The GitHub repository Gyerzix/medai contains a labelled image folder "normalized_fracture_dataset" with 2 categories: fracture, normal. Examples follow, each with its label.

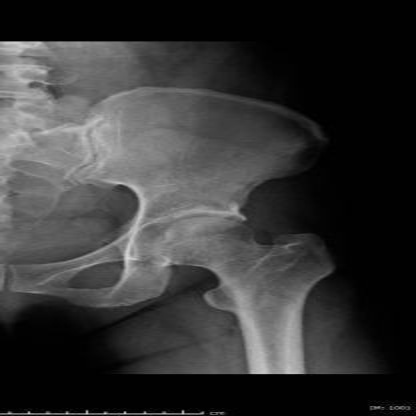
Label: normal

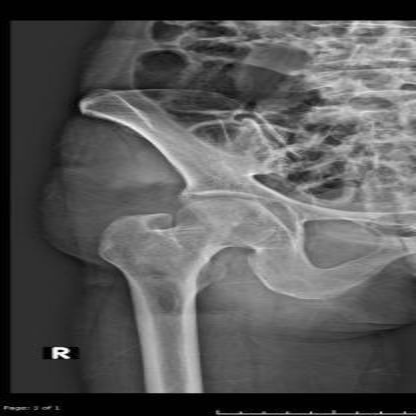
Label: normal

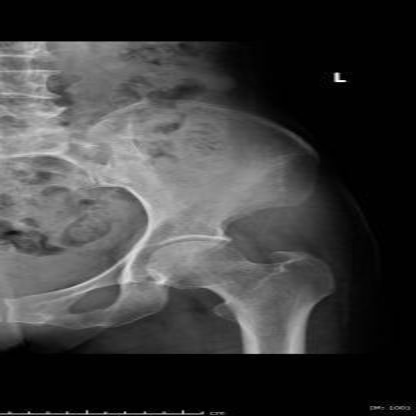
Label: normal

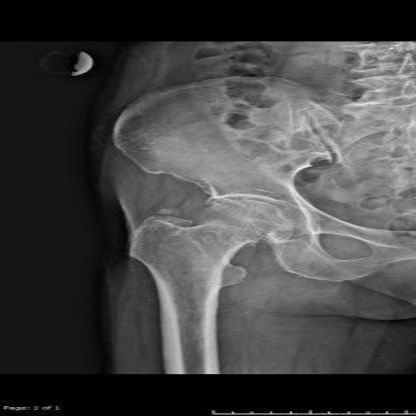
Label: fracture

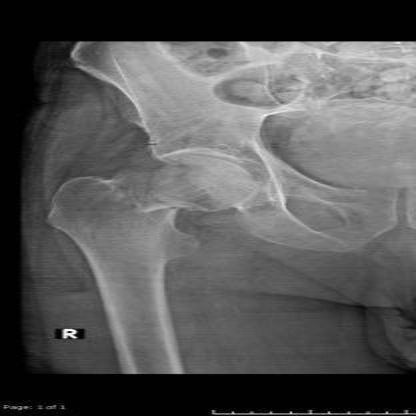
Label: fracture

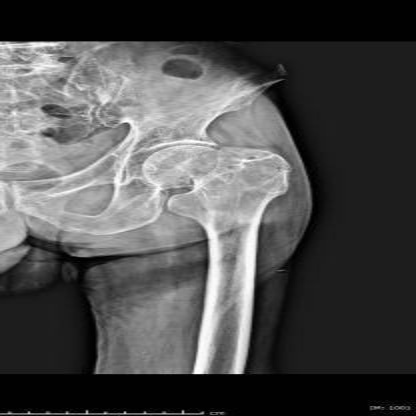
Label: fracture
